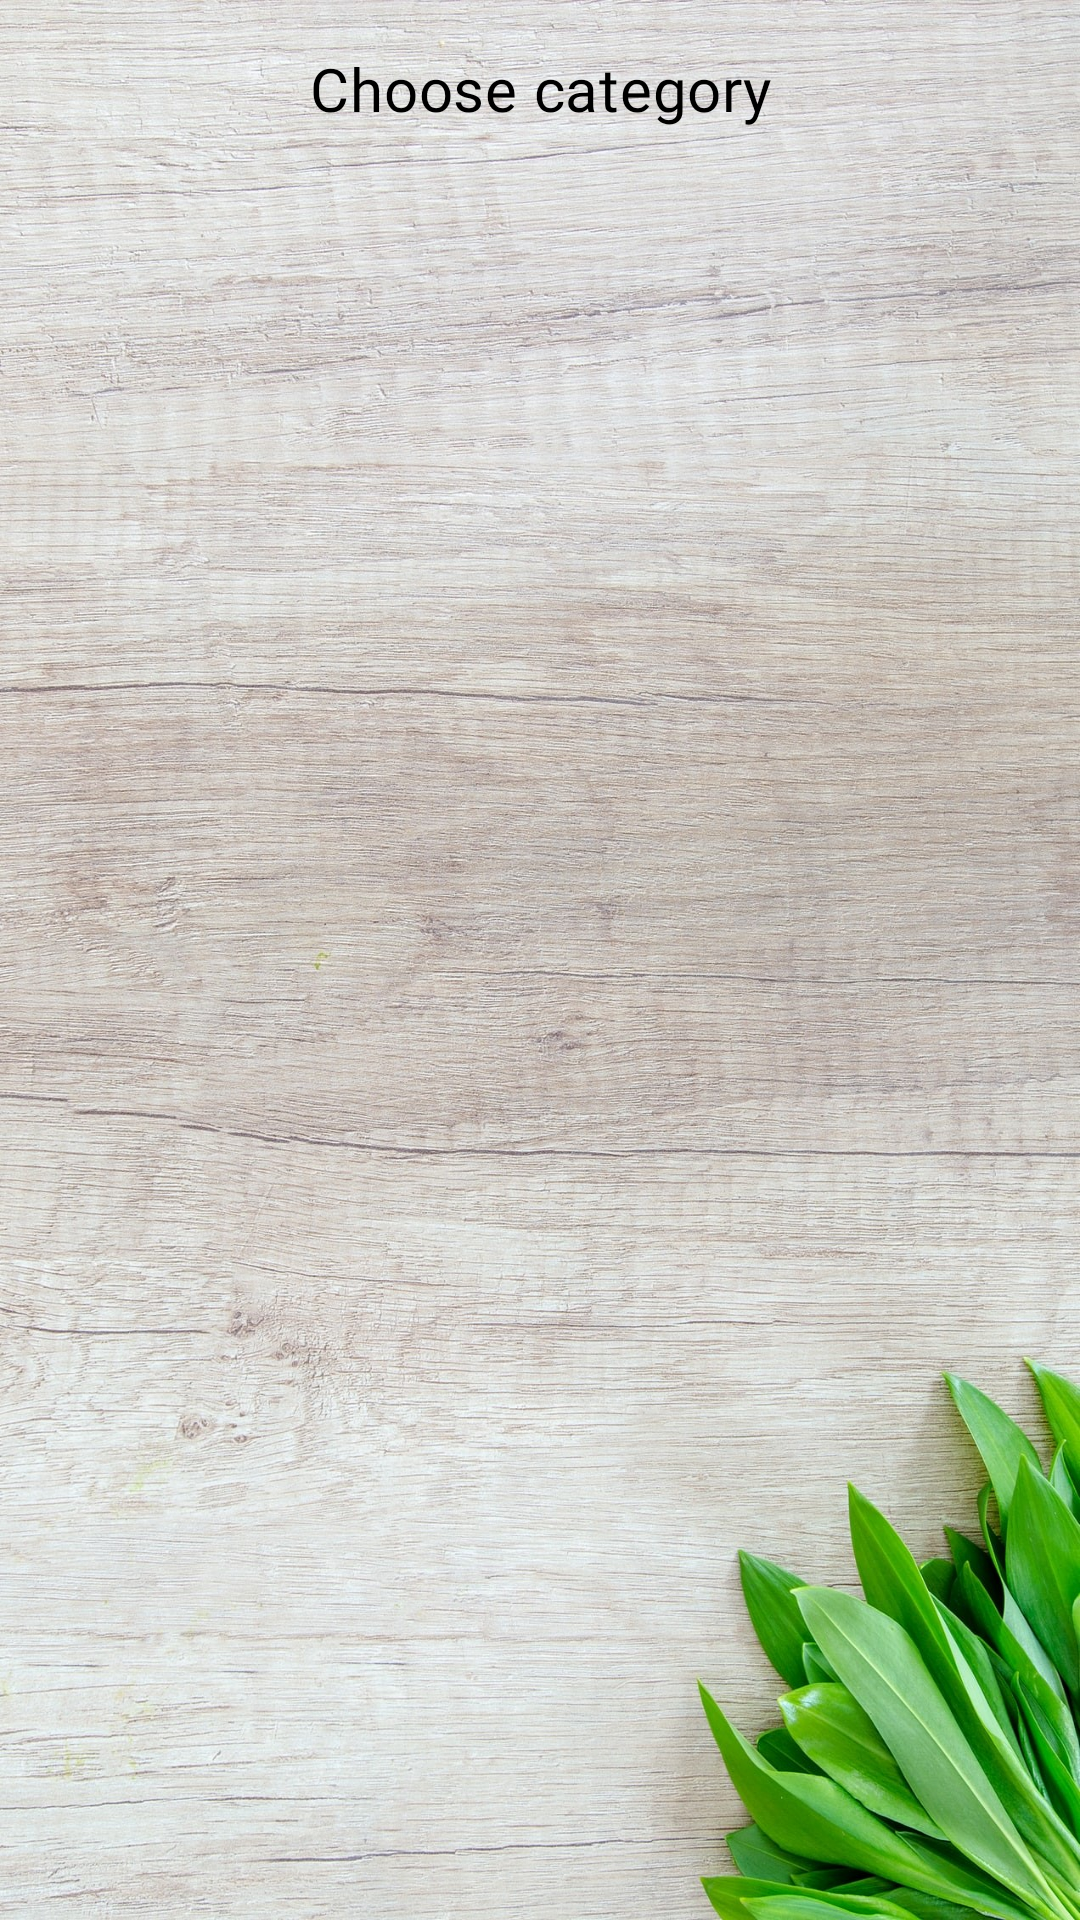

Reconstruct the res/layout file that produces this screen, plus the resources it refers to.
<!-- AndroidManifest.xml: application theme Theme.FoodManager -->
<!-- res/layout/fragment_submit_product.xml -->
<?xml version="1.0" encoding="utf-8"?>
<LinearLayout xmlns:android="http://schemas.android.com/apk/res/android"
    xmlns:tools="http://schemas.android.com/tools"
    android:layout_width="match_parent"
    android:layout_height="match_parent"
    android:orientation="vertical"
    tools:context=".app.presentation.ui.fragments.SubmitProductFragment">

    <TextView
        style="@style/TextAppearance.App.Headline6"
        android:layout_width="match_parent"
        android:layout_height="wrap_content"
        android:layout_gravity="center"
        android:layout_marginVertical="16dp"
        android:text="@string/choose_category"
        android:textAlignment="center" />

    <androidx.recyclerview.widget.RecyclerView
        android:id="@+id/product_categories_rv"
        android:layout_width="match_parent"
        android:layout_height="wrap_content" />

</LinearLayout>
<!-- resources referenced by this layout -->
<resources>
  <string name="choose_category">Choose category</string>
  <style name="TextAppearance.App.Headline6" parent="TextAppearance.MaterialComponents.Headline6">
          <item name="fontFamily">@font/rock_n_roll_one_regular</item>
          <item name="android:fontFamily">@font/rock_n_roll_one_regular</item>
      </style>
  <style name="Theme.FoodManager" parent="Theme.MaterialComponents.DayNight.NoActionBar">
          
          <item name="colorPrimary">@color/green</item>
          <item name="colorPrimaryVariant">@color/green_dark</item>
          <item name="colorOnPrimary">@color/black</item>
          <item name="android:textColorPrimary">@color/black</item>
          
          <item name="colorSecondary">@color/purple</item>
          <item name="colorSecondaryVariant">@color/purple_dark</item>
          <item name="colorOnSecondary">@color/white</item>
          <item name="android:textColorSecondary">@color/white</item>
          
          <item name="android:statusBarColor" tools:targetApi="l">?attr/colorPrimaryVariant</item>
          
          <item name="android:windowBackground">@drawable/background_main</item>
          <item name="textAppearanceHeadline6">@style/TextAppearance.App.Headline6</item>
          <item name="textAppearanceSubtitle1">@style/TextAppearance.App.Subtitle1</item>
      </style>
  <color name="green">#8BC34A</color>
  <color name="green_dark">#5a9216</color>
  <color name="black">#FF000000</color>
  <color name="purple">#824ac3</color>
  <color name="purple_dark">#501c92</color>
  <color name="white">#FFFFFFFF</color>
  <!-- drawable background_main: jpg bitmap (drawable, 770591 bytes) -->
  <style name="TextAppearance.App.Subtitle1" parent="TextAppearance.MaterialComponents.Subtitle1">
          <item name="fontFamily">@font/roboto_regular</item>
          <item name="android:fontFamily">@font/roboto_regular</item>
      </style>
</resources>
